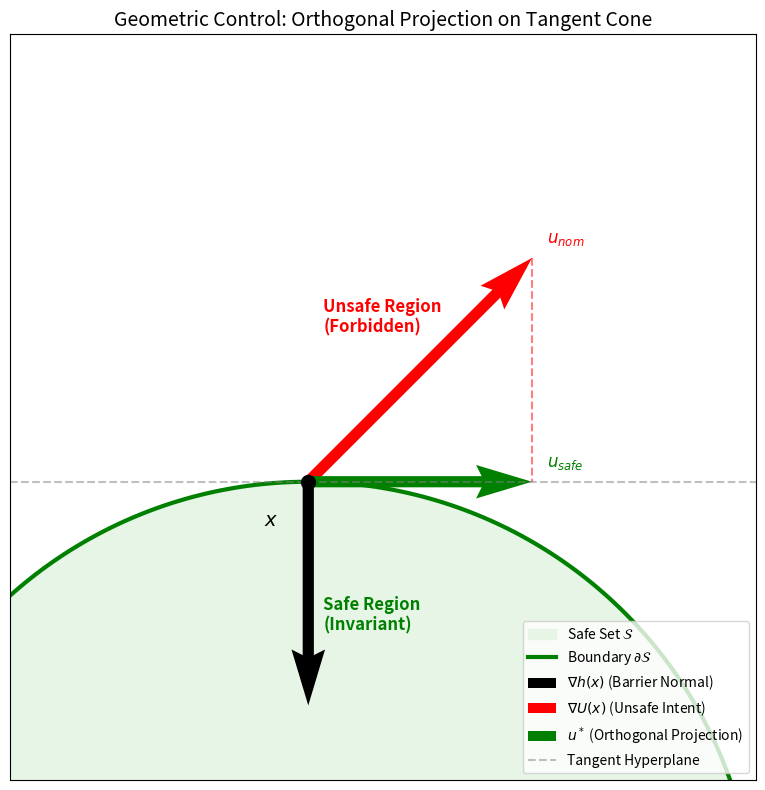

Here is the Python script that generated this plot:
import numpy as np
import matplotlib.pyplot as plt
import matplotlib.patches as patches

# --- CONFIGURATION ---
OUTPUT_FILE = "figure_projection.png"

def plot_gradient_projection():
    fig, ax = plt.subplots(figsize=(8, 8))
    
    # 1. Draw the Safe Set (A large circle segment)
    # Center at (0, -2) radius 3 so the surface passes through (0, 1) roughly
    # Fixed: Added 'r' to strings containing \m and \p
    circle = patches.Circle((0, -3), radius=3, color='#e6f5e6', label=r'Safe Set $\mathcal{S}$')
    ax.add_patch(circle)
    
    # Draw Boundary
    theta = np.linspace(0, np.pi, 200)
    x_circ = 3 * np.cos(theta)
    y_circ = -3 + 3 * np.sin(theta)
    ax.plot(x_circ, y_circ, color='green', linewidth=3, label=r'Boundary $\partial \mathcal{S}$')

    # 2. Define Vectors at point P
    P = np.array([0, 0]) # The point on the boundary
    
    # Gradient of Barrier (Normal vector pointing INWARD to safety)
    grad_h = np.array([0, -1.5]) 
    
    # Utility Gradient (Desired Velocity - trying to leave the set)
    grad_U = np.array([1.5, 1.5]) 
    
    # Tangent Vector (Orthogonal to grad_h)
    tangent = np.array([2.0, 0])
    
    # Projected Control (The component of U tangent to surface)
    u_safe = np.array([1.5, 0])

    # 3. Plot Vectors
    # Helper to plot vector
    def plot_vec(origin, vec, color, label, linestyle='-'):
        ax.quiver(origin[0], origin[1], vec[0], vec[1], angles='xy', scale_units='xy', scale=1, color=color, label=label, width=0.015)
    
    # Plot Barrier Gradient (Normal)
    plot_vec(P, grad_h, 'black', r'$\nabla h(x)$ (Barrier Normal)')
    
    # Plot Utility Gradient (Nominal Intent)
    plot_vec(P, grad_U, 'red', r'$\nabla U(x)$ (Unsafe Intent)')
    
    # Plot Resulting Safe Control
    plot_vec(P, u_safe, 'green', r'$u^*$ (Orthogonal Projection)')

    # 4. Annotations and Projections Lines
    # Dotted line showing projection
    ax.plot([grad_U[0], u_safe[0]], [grad_U[1], u_safe[1]], 'r--', alpha=0.5)
    
    # Draw Tangent Plane (Line)
    ax.axhline(0, color='gray', linestyle='--', alpha=0.5, label='Tangent Hyperplane')

    # Text Labels
    ax.text(0.1, -1.0, "Safe Region\n(Invariant)", fontsize=12, color='green', fontweight='bold')
    ax.text(0.1, 1.0, "Unsafe Region\n(Forbidden)", fontsize=12, color='red', fontweight='bold')
    ax.text(1.6, 1.6, r"$u_{nom}$", fontsize=12, color='red')
    ax.text(1.6, 0.1, r"$u_{safe}$", fontsize=12, color='green')

    # Point P
    ax.scatter(0, 0, color='black', s=100, zorder=10)
    ax.text(-0.3, -0.3, r"$x$", fontsize=14, fontweight='bold')

    # Styling
    ax.set_xlim(-2, 3)
    ax.set_ylim(-2, 3)
    ax.set_aspect('equal')
    ax.set_title("Geometric Control: Orthogonal Projection on Tangent Cone", fontsize=14)
    ax.legend(loc='lower right')
    ax.grid(False)
    
    # Hide Axes ticks
    ax.set_xticks([])
    ax.set_yticks([])
    
    plt.tight_layout()
    plt.savefig(OUTPUT_FILE, dpi=300)
    print(f"[+] Generated Projection Diagram: {OUTPUT_FILE}")

if __name__ == "__main__":
    plot_gradient_projection()